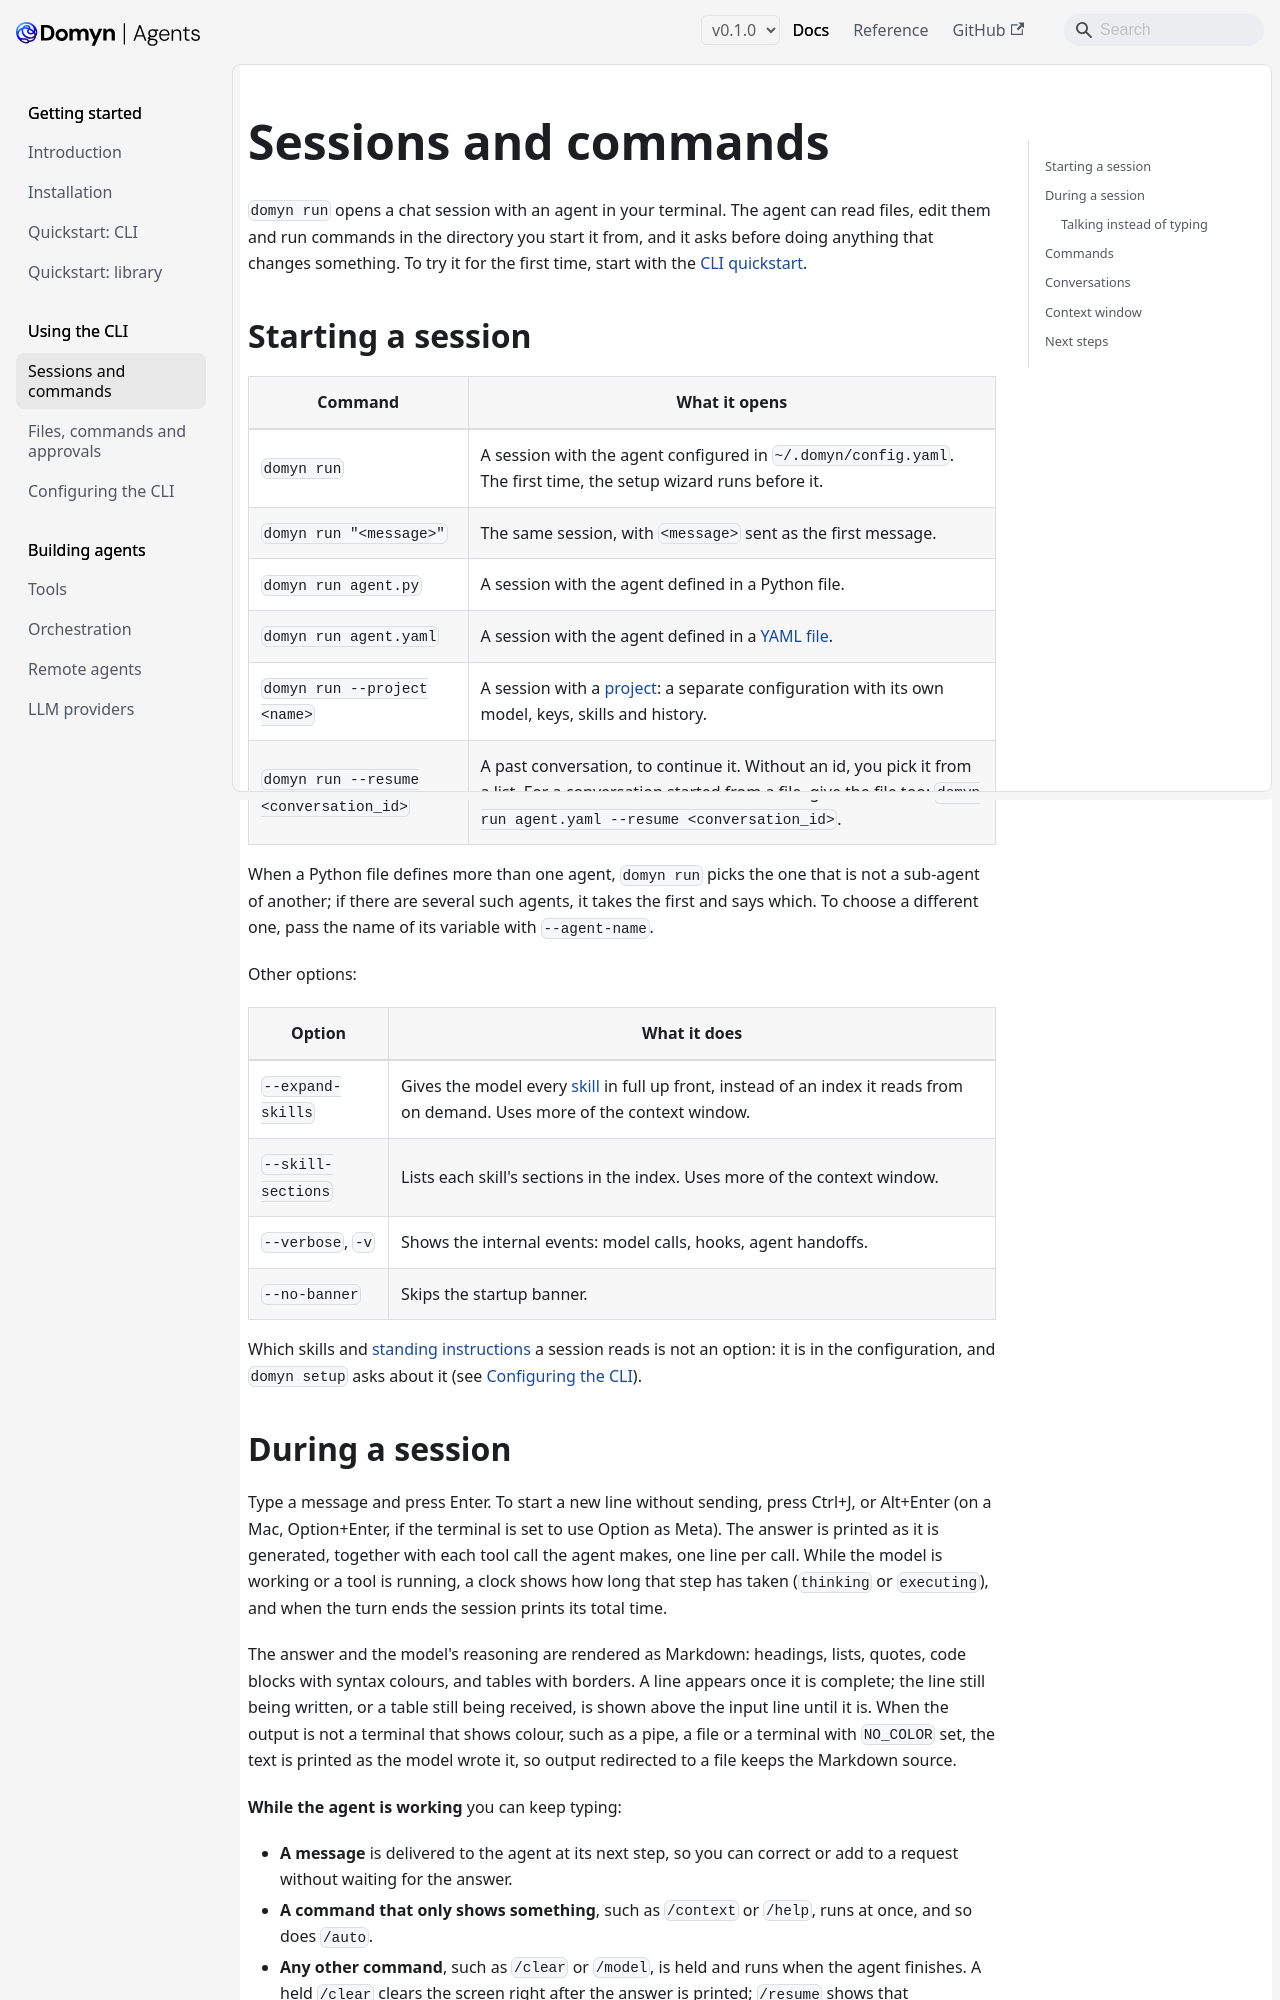

repository: DomynAI/domyn-agents · page: v0.1.0/cli/sessions/index.html · generator: docusaurus

---
title: Sessions and commands
sidebar_label: Sessions and commands
description: "Chat with an agent from the terminal with domyn run: starting a session, working in it, its commands, conversations and the context window"
---

# Sessions and commands

`domyn run` opens a chat session with an agent in your terminal. The agent can read files, edit them and run commands in the directory you start it from, and it asks before doing anything that changes something. To try it for the first time, start with the [CLI quickstart](../getting-started/quickstart-cli.md).

## Starting a session

| Command | What it opens |
|---|---|
| `domyn run` | A session with the agent configured in `~/.domyn/config.yaml`. The first time, the setup wizard runs before it. |
| `domyn run "<message>"` | The same session, with `<message>` sent as the first message. |
| `domyn run agent.py` | A session with the agent defined in a Python file. |
| `domyn run agent.yaml` | A session with the agent defined in a [YAML file](../guides/configuration.md). |
| `domyn run --project <name>` | A session with a [project](configuration.md#projects): a separate configuration with its own model, keys, skills and history. |
| `domyn run --resume <conversation_id>` | A past conversation, to continue it. Without an id, you pick it from a list. For a conversation started from a file, give the file too: `domyn run agent.yaml --resume <conversation_id>`. |

When a Python file defines more than one agent, `domyn run` picks the one that is not a sub-agent of another; if there are several such agents, it takes the first and says which. To choose a different one, pass the name of its variable with `--agent-name`.

Other options:

| Option | What it does |
|---|---|
| `--expand-skills` | Gives the model every [skill](../guides/skills.md) in full up front, instead of an index it reads from on demand. Uses more of the context window. |
| `--skill-sections` | Lists each skill's sections in the index. Uses more of the context window. |
| `--verbose`, `-v` | Shows the internal events: model calls, hooks, agent handoffs. Turns [`/verbose`](#commands) on, and like `/verbose` it is remembered: later sessions start with it on until you turn it off with `/verbose`. |
| `--no-banner` | Skips the startup banner. |

Which skills and [standing instructions](../guides/standing-instructions.md) a session reads is not an option: it is in the configuration, and `domyn setup` asks about it (see [Configuring the CLI](configuration.md)).
